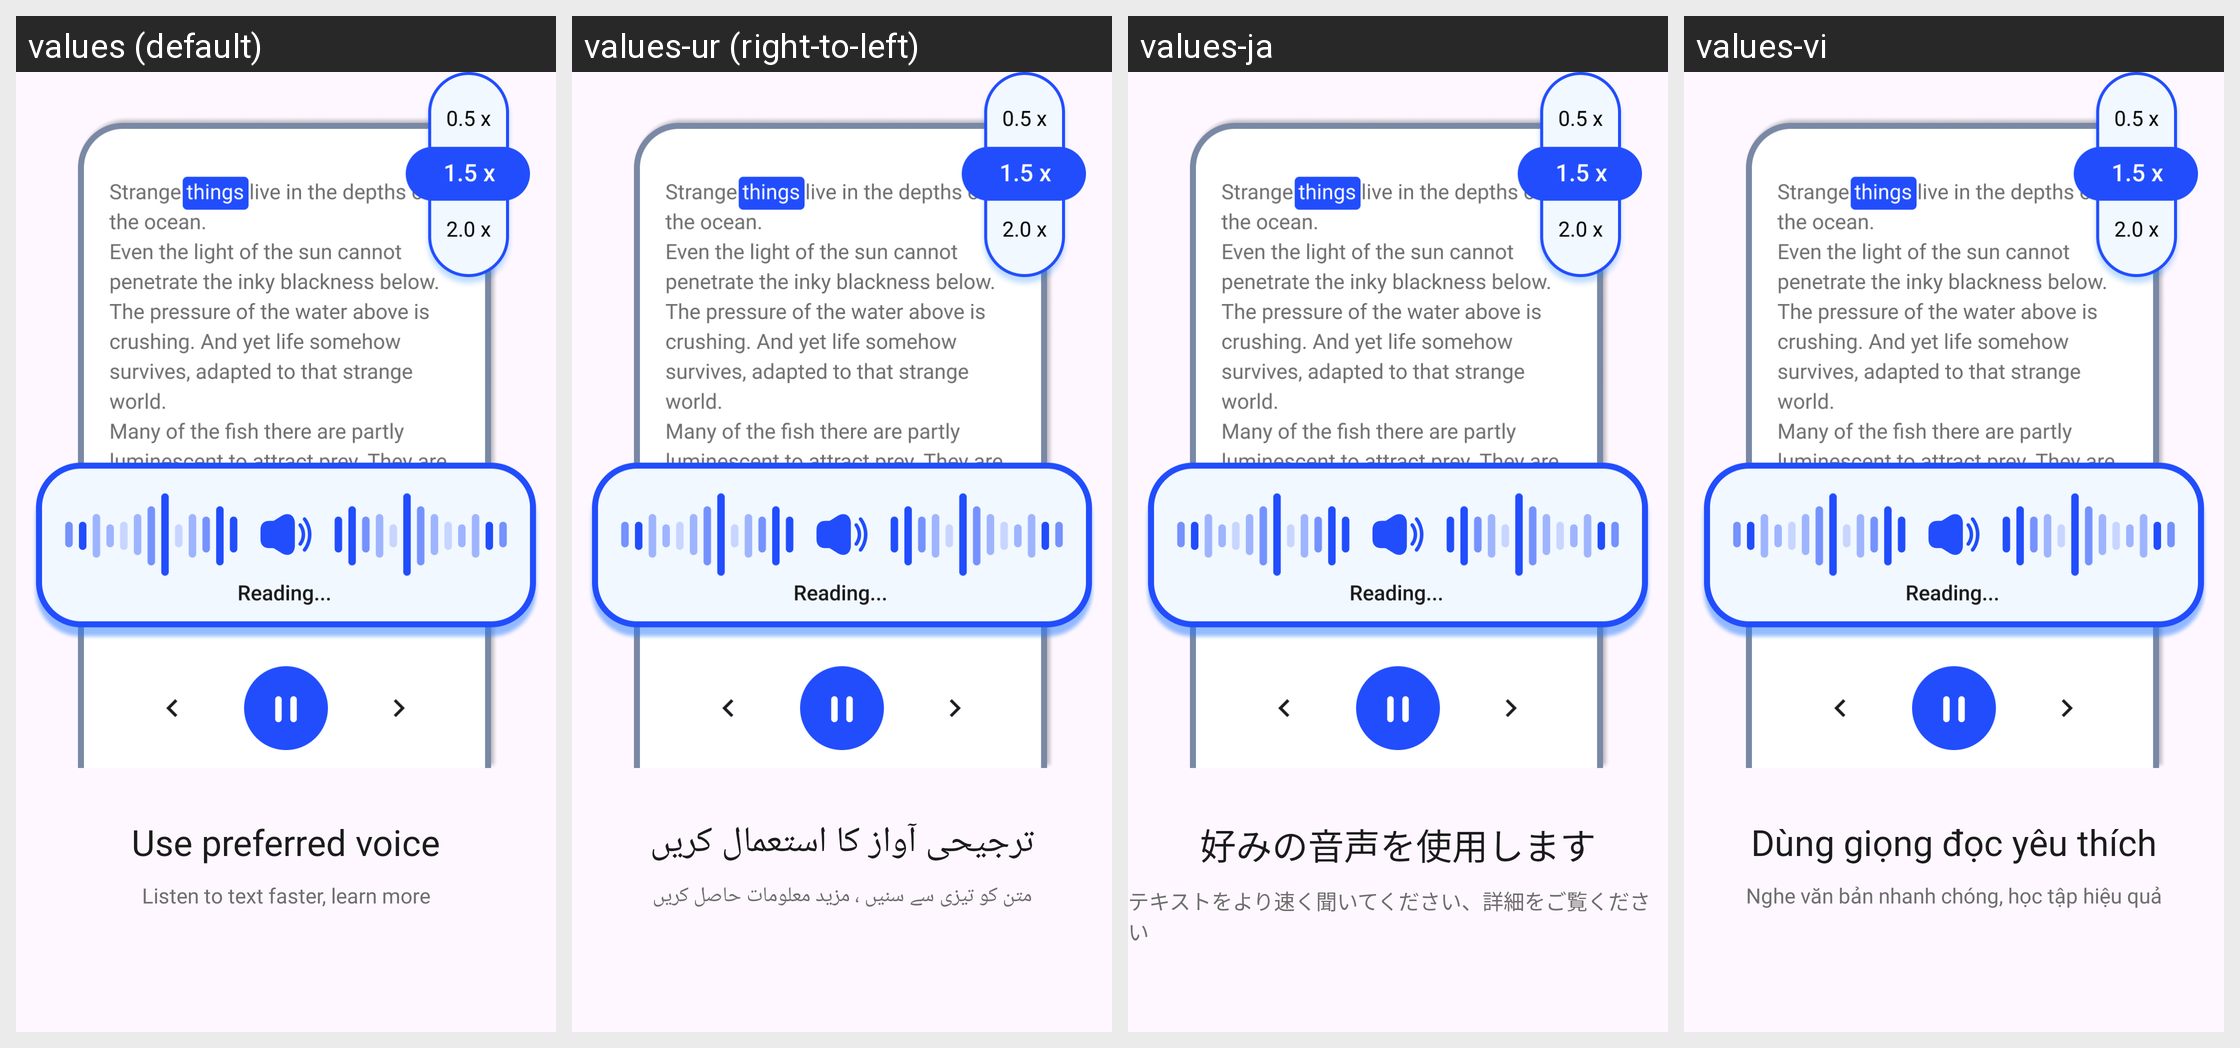

Strings drawn on this Android screen and how each of the app's shown locales translates them:
Android screen res/layout/intro_one_layout.xml rendered under 4 locales, left to right: values (default), values-ur (right-to-left), values-ja, values-vi. Device: Nexus 5 (rendered at 1080×1920; each locale shown at half size, 540×960, under a caption strip naming it); theme Theme.TTSApp.
Other locales in the repository, not shown: values-ar, values-de, values-es, values-fr, values-hi, values-in, values-pt, values-ru, values-tr, values-zh.
Strings drawn on this screen, with the default value and each locale's value (text and hints the layout hard-codes, and strings that could not be matched under every locale, appear in the picture but are not listed):

use_preferred_voice
  values: Use preferred voice
  values-ur: ترجیحی آواز کا استعمال کریں
  values-ja: 好みの音声を使用します
  values-vi: Dùng giọng đọc yêu thích

listen_to_text
  values: Listen to text faster, learn more
  values-ur: متن کو تیزی سے سنیں ، مزید معلومات حاصل کریں
  values-ja: テキストをより速く聞いてください、詳細をご覧ください
  values-vi: Nghe văn bản nhanh chóng, học tập hiệu quả
